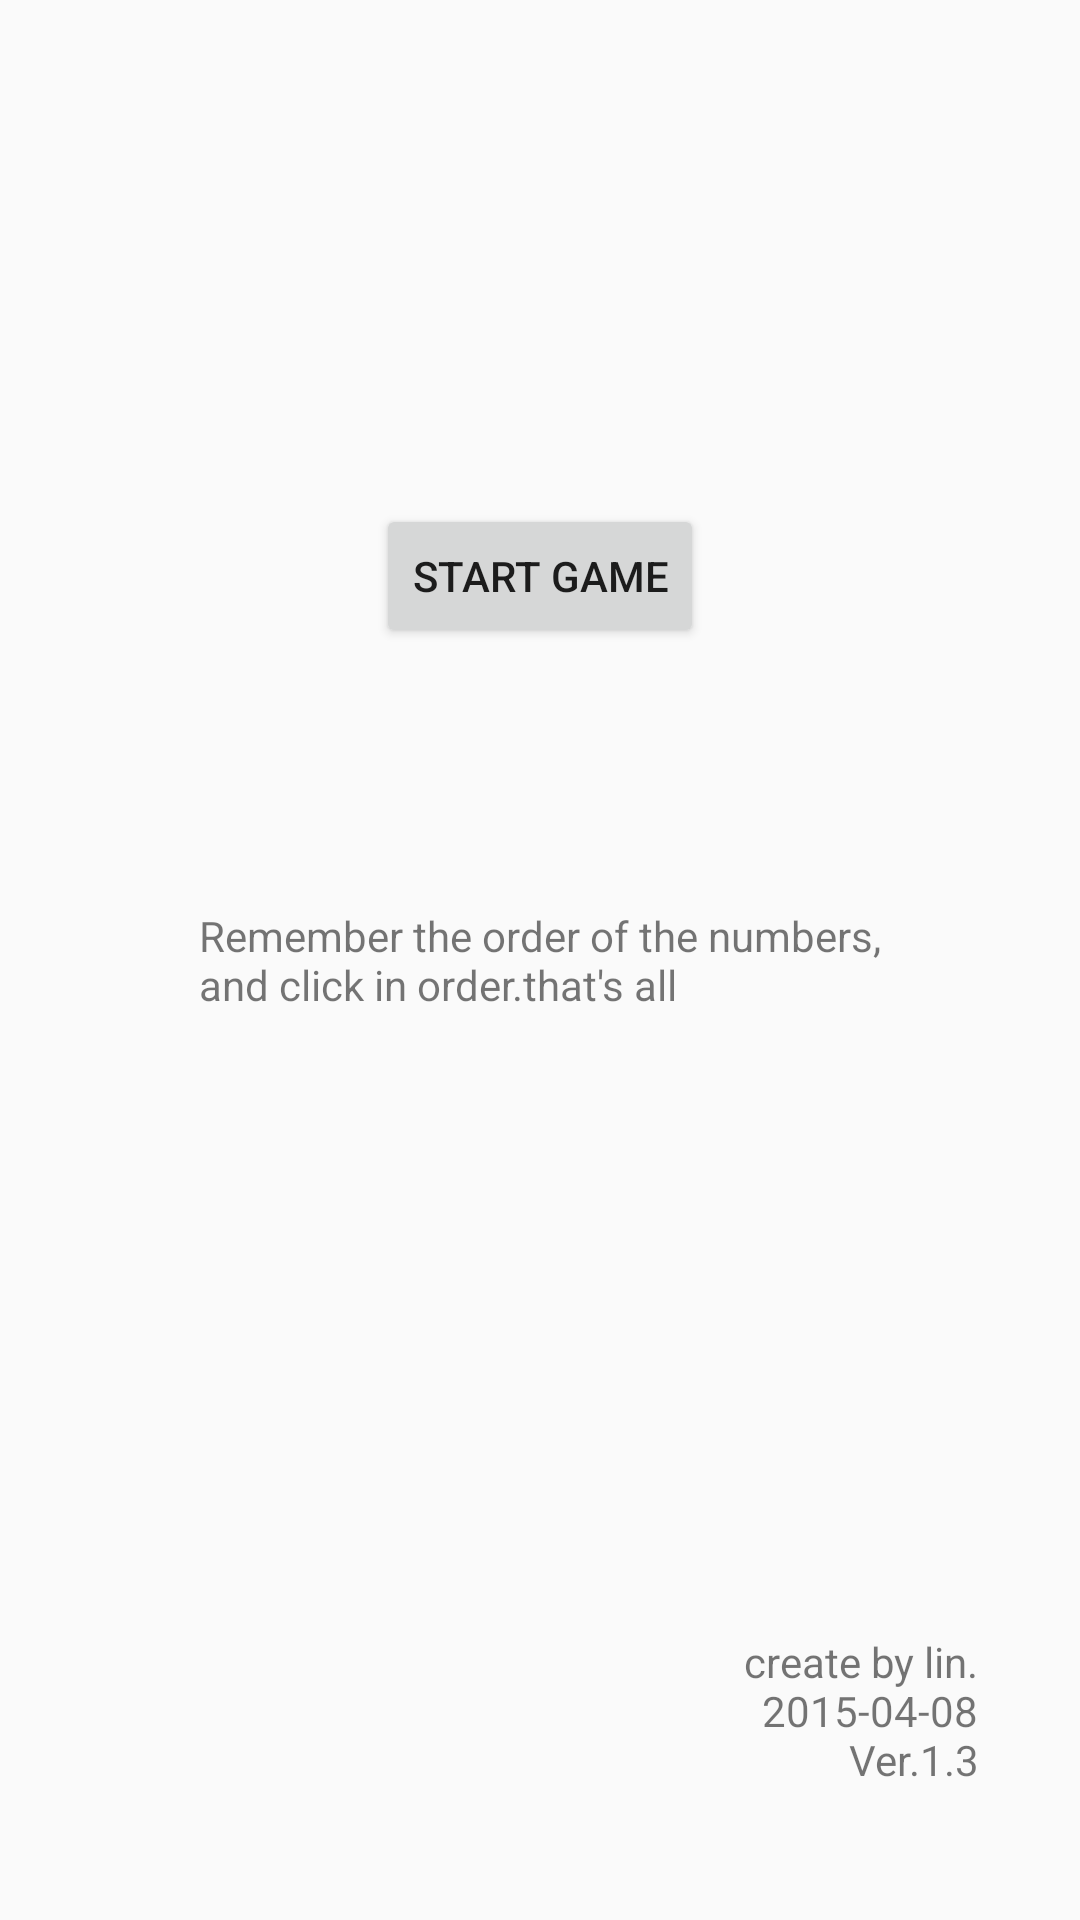

Here is an Android app screen rendered from its layout file. Give the layout XML and the strings, colors and styles it references.
<!-- AndroidManifest.xml: application theme AppTheme -->
<!-- res/layout/activity_main.xml -->
<RelativeLayout xmlns:android="http://schemas.android.com/apk/res/android"
                xmlns:tools="http://schemas.android.com/tools"
                android:layout_width="match_parent"
                android:layout_height="match_parent"
                android:paddingBottom="@dimen/activity_vertical_margin"
                android:paddingLeft="@dimen/activity_horizontal_margin"
                android:paddingRight="@dimen/activity_horizontal_margin"
                android:paddingTop="@dimen/activity_vertical_margin"
                tools:context=".MainActivity">

    <Button
        android:id="@+id/start"
        android:layout_width="wrap_content"
        android:layout_height="wrap_content"
        android:layout_alignParentTop="true"
        android:layout_centerHorizontal="true"
        android:layout_marginTop="152dp"
        android:text="@string/start_game"/>

    <TextView
        android:id="@+id/textView"
        android:layout_width="wrap_content"
        android:layout_height="wrap_content"
        android:layout_centerHorizontal="true"
        android:layout_centerVertical="true"
        android:text="@string/explain"/>

    <TextView
        android:layout_width="wrap_content"
        android:layout_height="wrap_content"
        android:gravity="right"
        android:text="@string/copyright"
        android:layout_alignParentBottom="true"
        android:layout_alignParentRight="true"
        android:layout_marginRight="18dp"
        android:layout_marginBottom="28dp"/>
</RelativeLayout>
<!-- resources referenced by this layout -->
<resources>
  <dimen name="activity_horizontal_margin">16dp</dimen>
  <dimen name="activity_vertical_margin">16dp</dimen>
  <string name="copyright">create by lin.\n2015-04-08\nVer.1.3</string>
  <string name="explain">Remember the order of the numbers,\nand click in order.that\'s all</string>
  <string name="start_game">Start Game</string>
  <style name="AppTheme" parent="Theme.AppCompat.Light.DarkActionBar">
          <item name="windowActionBar">false</item>
          <item name="android:windowNoTitle">true</item>
          
  
          
          
      </style>
</resources>
